Run: headless pygame with SDL's dummy video driver; simulated clock (each Clock.tick advances the game by its frame time, no real sleeping); random seed 0; keys injected as events and as key.get_pressed() state; mouse plan: one left click at the window centre at the start of phase 2, then a move to the lower-right quarter at the start of phase 3.
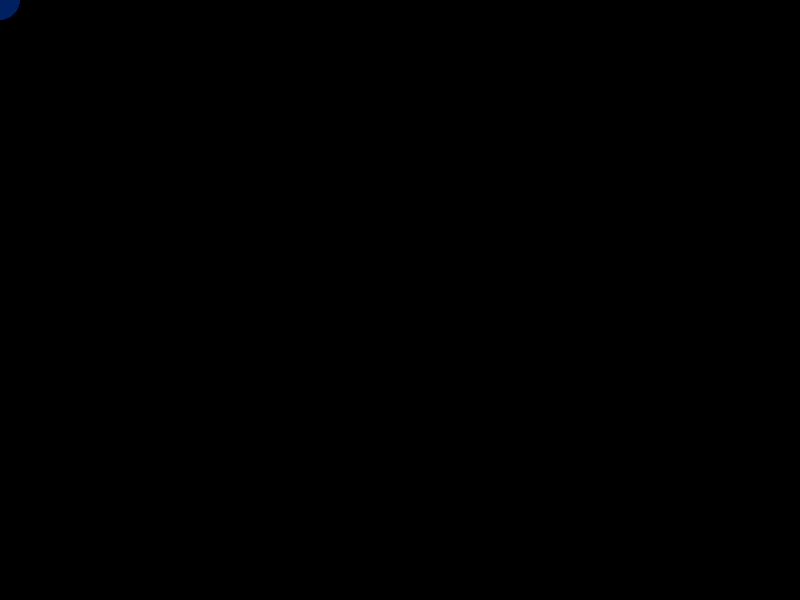
Frame 1 of 4 · flips 1–60 · no input
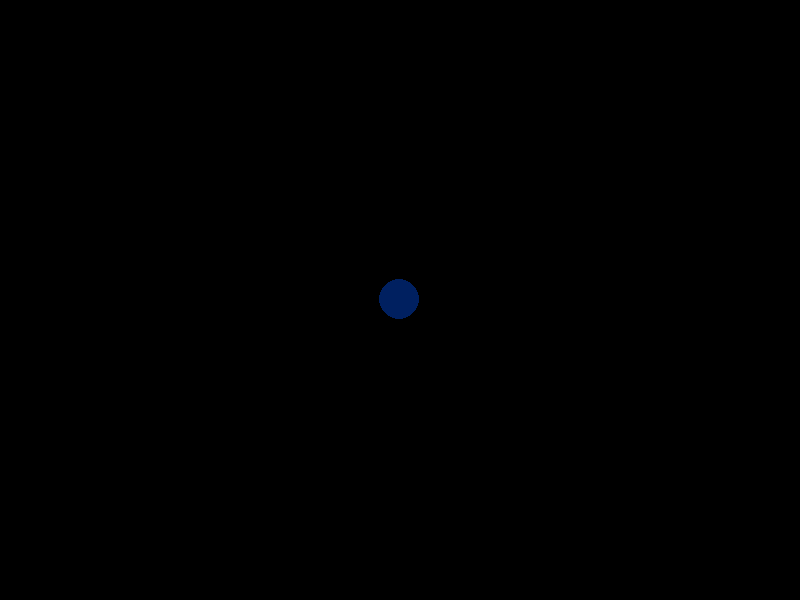
Frame 2 of 4 · flips 61–180 · clicked the window centre · tapped SPACE, RETURN · held RIGHT (→), D
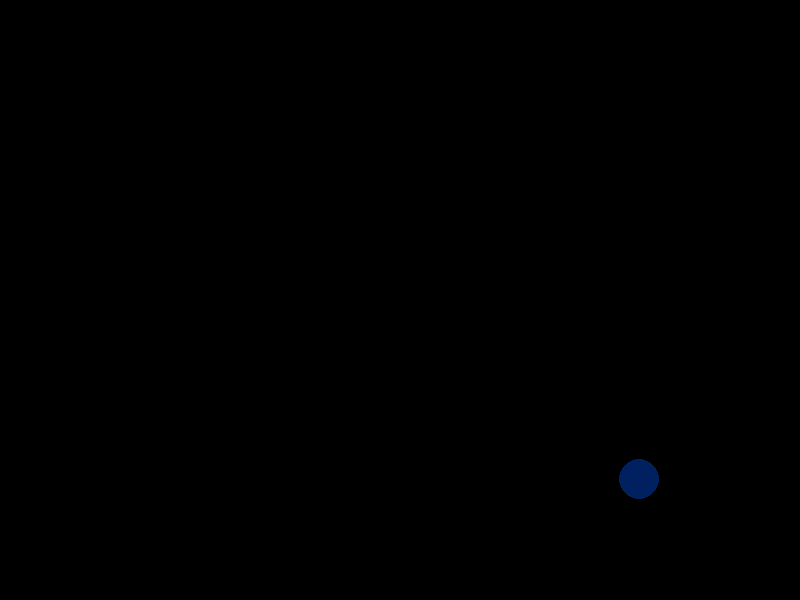
Frame 3 of 4 · flips 181–300 · moved the mouse to the lower-right quarter · held DOWN (↓), S
Frame 4 of 4 · flips 301–420 · held LEFT (←), A, UP (↑), W · screen unchanged from frame 3, image omitted

The pygame program that drew these frames:

#  base - v2_p1 - player class

import pygame
import sys

# Initialize PyGame
pygame.init()

# Screen settings
screen_width, screen_height = 800, 600
screen = pygame.display.set_mode((screen_width, screen_height))
pygame.display.set_caption("Mouse Follow with Player1 Object")

# Define the Player1 class
class Player1:
    def __init__(self, color, size, speed):
        self.color = color
        self.size = size
        self.pos = [screen_width // 2, screen_height // 2]  # Start at center
        self.speed = speed  # Speed affects how quickly it moves towards the mouse

    def update(self):
        # Get mouse position
        mouse_x, mouse_y = pygame.mouse.get_pos()

        # Smoothly interpolate player position towards the mouse
        self.pos[0] += (mouse_x - self.pos[0]) * self.speed
        self.pos[1] += (mouse_y - self.pos[1]) * self.speed

    def draw(self, screen):
        pygame.draw.circle(screen, self.color, (int(self.pos[0]), int(self.pos[1])), self.size)

# Initialize the Player1 object
player1 = Player1(color=(0, 32, 96), size=20, speed=0.4)  # 0.4 for gradual movement (changed to 0.4)

# Game loop
clock = pygame.time.Clock()
while True:
    for event in pygame.event.get():
        if event.type == pygame.QUIT:
            pygame.quit()
            sys.exit()

    # Update player1 position
    player1.update()

    # Clear screen
    screen.fill((0, 0, 0))  # Fill screen with black

    # Draw player1
    player1.draw(screen)

    # Update the screen
    pygame.display.flip()
    clock.tick(60)  # 60 FPS
